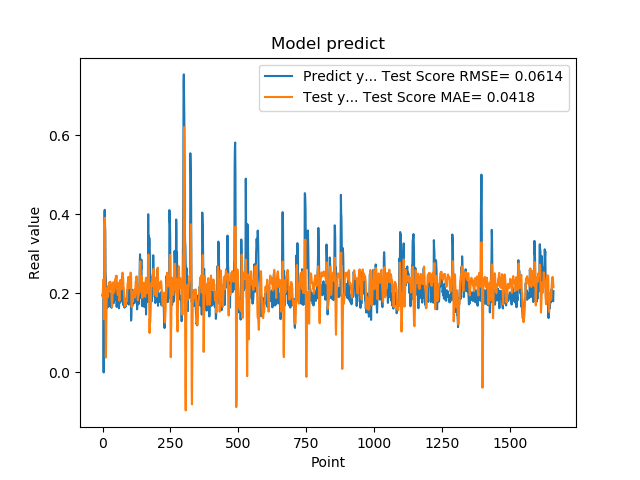

The table this chart was drawn from, first rows:
1.955727785830000398e-01, 1.924180928314629391e-01
1.954265981910000005e-01, 2.051775503132017286e-01
2.004670947789999880e-01, 2.177144709456819982e-01
2.029463946819999587e-01, 2.241281818472325438e-01
0.000000000000000000e+00, 2.364624522927827599e-01
1.862521618600000151e-01, 1.345606054721646405e-01
1.862153261900000301e-01, 1.624800851122518430e-01
4.038094580169999670e-01, 1.910872203288637439e-01
4.118085205549999461e-01, 3.193469612463037399e-01
3.743042349819999948e-01, 3.916029979071371514e-01
3.571429848669999685e-01, 2.523782064801570191e-01
2.572054266930000055e-01, 1.743092172692505826e-01
2.409307956699999753e-01, 3.758593174117470098e-02
2.253161966800000249e-01, 5.710288893847051406e-02
1.935185044999999937e-01, 1.304252688264563309e-01
1.787700653079999924e-01, 1.730113089305790608e-01
1.622045934200000150e-01, 2.123866060765688957e-01
1.761920750140000269e-01, 2.025629497598101791e-01
1.883655935530000325e-01, 1.965517084353352872e-01
1.861467957499999548e-01, 1.915473691266561806e-01
1.954913884399999968e-01, 1.906952656210171571e-01
1.954011768099999935e-01, 2.035688767910616148e-01
1.660518944260000185e-01, 2.198612737401463568e-01
1.907722949980000249e-01, 2.049873487253445481e-01
2.156041562559999625e-01, 2.094140933996742893e-01
1.898660957809999716e-01, 2.278999519958238018e-01
1.770474612709999895e-01, 2.221725260285538350e-01
2.001174986360000074e-01, 2.103364982237218295e-01
1.948629021640000125e-01, 2.283799645190053018e-01
1.922753006219999894e-01, 2.295782905736741542e-01
1.779100298880000042e-01, 2.238276536750375412e-01
1.810636967419999854e-01, 2.143589079581692813e-01
1.680064052340000114e-01, 2.155609231653078106e-01
1.635809391740000174e-01, 1.946573245083855208e-01
1.706920862200000111e-01, 1.755906460242628031e-01
1.916799396280000345e-01, 1.653985814383806818e-01
2.085516005749999957e-01, 1.808482863378379490e-01
2.058236002919999752e-01, 2.059688825710067617e-01
1.828240007160000513e-01, 2.226858958025053348e-01
1.857409924269999846e-01, 2.222680704494837400e-01
1.775099337099999841e-01, 2.284778339540189662e-01
1.752161234619999952e-01, 2.184697884811471758e-01
1.971126049759999999e-01, 2.018964685580595664e-01
1.845117062330000057e-01, 2.052838026667401228e-01
1.984785944219999987e-01, 2.052689484320951996e-01
2.143009155989999692e-01, 2.144431485718903685e-01
1.841159015890000139e-01, 2.341286466054470494e-01
2.104043960570000094e-01, 2.306007378575824773e-01
2.032361328599999739e-01, 2.375080931744172896e-01
2.088565975429999833e-01, 2.438591723788272880e-01
1.960448026660000231e-01, 2.448049072136571913e-01
1.900728046889999523e-01, 2.416033088135674523e-01
1.658952832220000062e-01, 2.445116251543687780e-01
1.872539073229999851e-01, 2.150721179458640053e-01
1.852532625200000171e-01, 2.118302915078562332e-01
1.799222826959999966e-01, 2.050819890981952220e-01
2.012764066460000223e-01, 1.960284758338402267e-01
1.978618204589999985e-01, 2.089930458155744852e-01
1.950792670250000027e-01, 2.248063900787488911e-01
1.711323857310000085e-01, 2.272351794644250911e-01
1.623787879939999901e-01, 2.129431179962449905e-01
... 1,599 more rows
